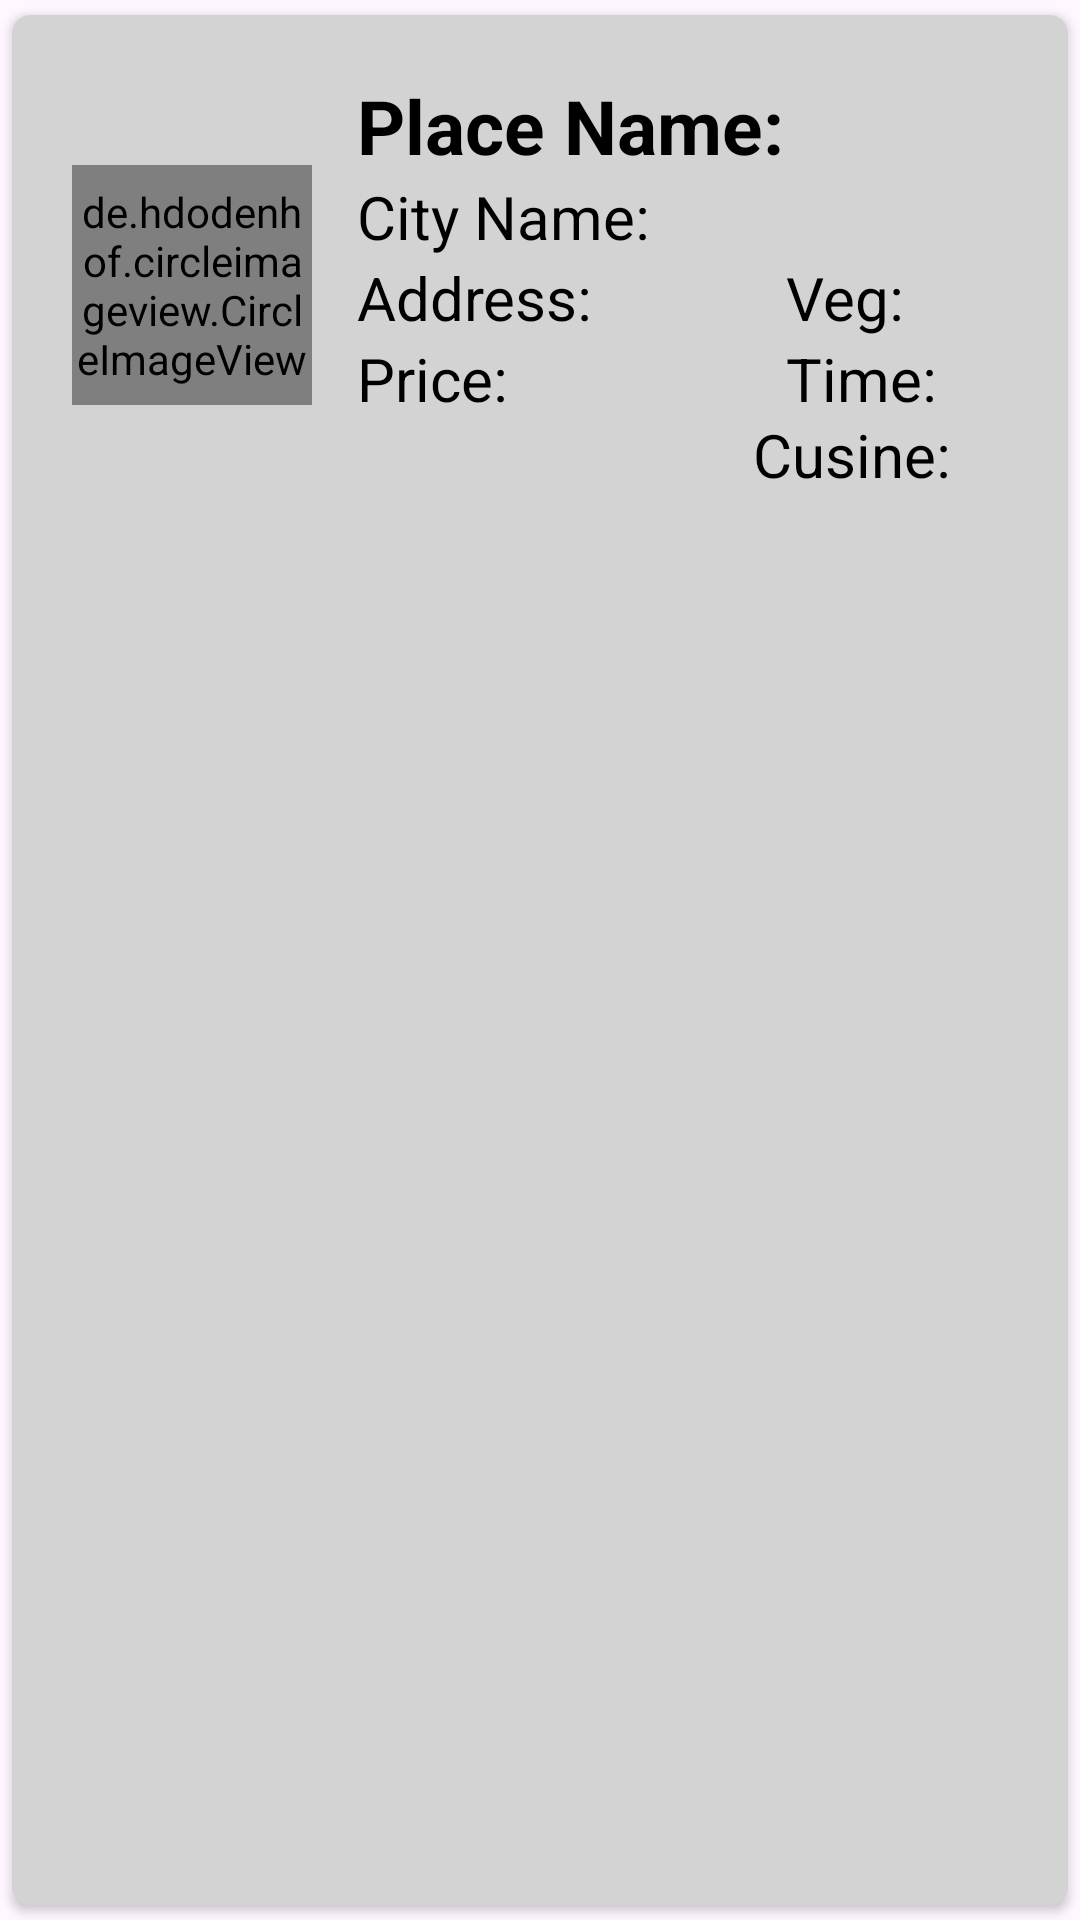

Reconstruct the res/layout file that produces this screen, plus the resources it refers to.
<!-- AndroidManifest.xml: application theme Theme.Atlas2 -->
<!-- res/layout/main_item.xml -->
<?xml version="1.0" encoding="utf-8"?>
<androidx.cardview.widget.CardView xmlns:android="http://schemas.android.com/apk/res/android"
    android:layout_width="match_parent"
    android:layout_height="wrap_content"
    app:cardBackgroundColor="@color/grey"
    xmlns:app="http://schemas.android.com/apk/res-auto"
    app:cardCornerRadius="6dp"
    android:elevation="6dp"
    app:cardUseCompatPadding="true">
    <RelativeLayout
        android:layout_width="match_parent"
        android:layout_height="wrap_content"
        android:padding="20dp"
        >

        <de.hdodenhof.circleimageview.CircleImageView
            android:layout_width="80dp"
            android:layout_height="80dp"
            android:src="@mipmap/ic_launcher"
            android:layout_centerVertical="true"
            android:id="@+id/img1"
            android:layout_marginRight="5dp"
            app:civ_border_width="2dp"
            app:civ_border_color="#ff000000"/>
        <TextView
            android:layout_width="match_parent"
            android:layout_height="wrap_content"
            android:id="@+id/nametext"
            android:text="Place Name:"
            android:textStyle="bold"
            android:textSize="25sp"
            android:textColor="@color/black"
            android:layout_toRightOf="@id/img1"
            android:layout_marginLeft="10dp"
            />
        <TextView
            android:layout_width="match_parent"
            android:layout_height="wrap_content"
            android:id="@+id/citytext"
            android:text="City Name:"
            android:textSize="20sp"
            android:textColor="@color/black"
            android:layout_toRightOf="@id/img1"
            android:layout_below="@id/nametext"
            android:layout_marginLeft="10dp"
            />
        <TextView
            android:layout_width="match_parent"
            android:layout_height="wrap_content"
            android:id="@+id/addresstext"
            android:text="Address:"
            android:textSize="20sp"
            android:textColor="@color/black"
            android:layout_toRightOf="@id/img1"
            android:layout_below="@id/citytext"
            android:layout_marginLeft="10dp"
            />

        <TextView
            android:id="@+id/pricetext"
            android:layout_width="103dp"
            android:layout_height="wrap_content"
            android:layout_below="@id/addresstext"
            android:layout_marginLeft="10dp"
            android:layout_marginTop="0dp"
            android:layout_toRightOf="@id/img1"
            android:text="Price:"
            android:textColor="@color/black"
            android:textSize="20sp" />
        <TextView
        android:layout_width="match_parent"
        android:layout_height="wrap_content"
        android:id="@+id/timetext"
        android:text="Time:"
        android:textSize="20sp"
        android:textColor="@color/black"
        android:layout_toRightOf="@id/pricetext"
        android:layout_below="@id/addresstext"
        android:layout_marginLeft="40dp"
        />
        <TextView
            android:layout_width="match_parent"
            android:layout_height="wrap_content"
            android:id="@+id/vegtext"
            android:text="Veg:"
            android:textSize="20sp"
            android:textColor="@color/black"
            android:layout_toRightOf="@id/pricetext"
            android:layout_above="@id/timetext"
            android:layout_marginLeft="40dp"
            />

        <TextView
            android:id="@+id/cusinetext"
            android:layout_width="155dp"
            android:layout_height="wrap_content"
            android:layout_below="@id/timetext"
            android:layout_marginLeft="29dp"
            android:layout_marginTop="-2dp"
            android:layout_toRightOf="@id/pricetext"
            android:text="Cusine:"
            android:textColor="@color/black"
            android:textSize="20sp" />
    </RelativeLayout>


</androidx.cardview.widget.CardView>
<!-- resources referenced by this layout -->
<resources>
  <color name="black">#FF000000</color>
  <color name="grey">#D3D3D3</color>
  <style name="Theme.Atlas2" parent="Base.Theme.Atlas2" />
  <style name="Base.Theme.Atlas2" parent="Theme.Material3.DayNight.NoActionBar">
          
          
      </style>
</resources>
